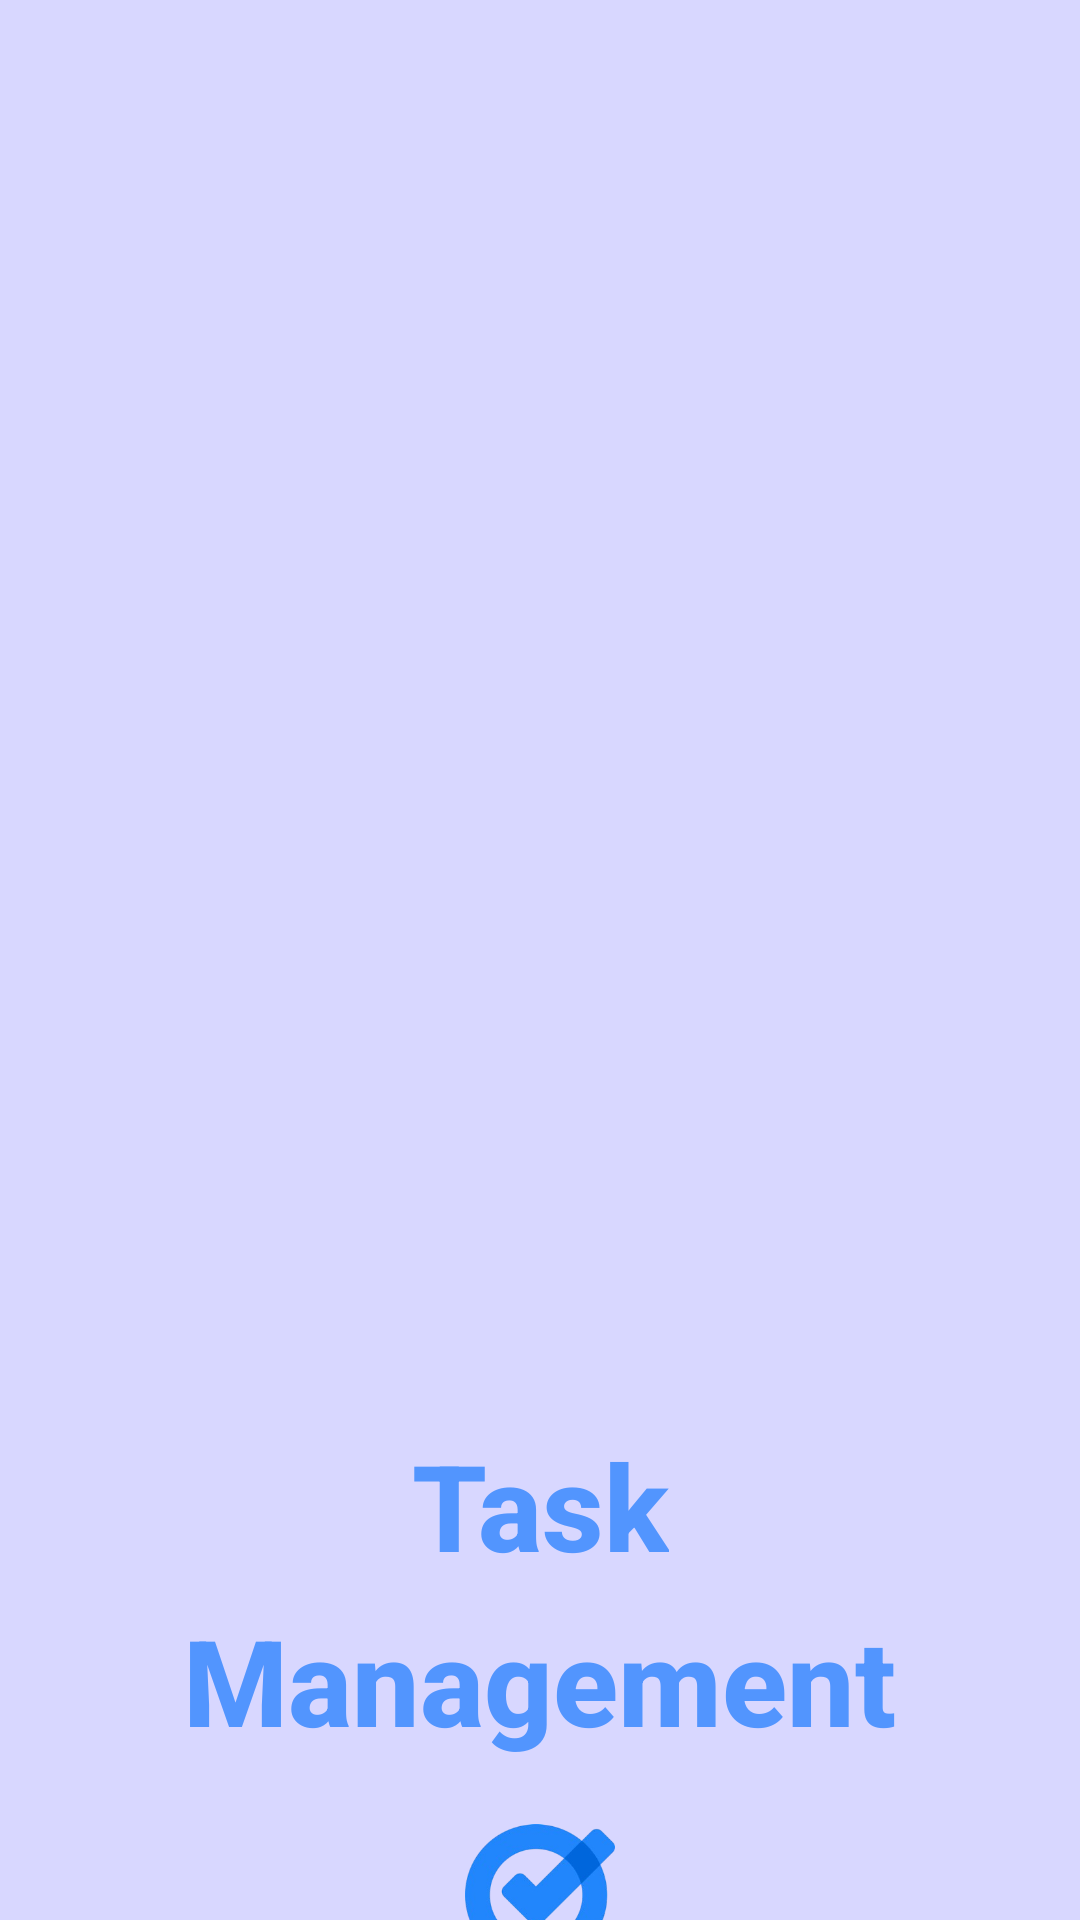

Here is an Android app screen rendered from its layout file. Give the layout XML and the strings, colors and styles it references.
<!-- AndroidManifest.xml: application theme Theme.GestionTaches -->
<!-- res/layout/activity_splash_screen.xml -->
<?xml version="1.0" encoding="utf-8"?>
    <androidx.constraintlayout.widget.ConstraintLayout xmlns:android="http://schemas.android.com/apk/res/android"
        xmlns:app="http://schemas.android.com/apk/res-auto"
        xmlns:tools="http://schemas.android.com/tools"
        android:id="@+id/main"
        android:layout_width="match_parent"
        android:layout_height="match_parent"
        android:background="@color/splash_background"
        android:orientation="vertical"
        tools:context=".SplashScreen">

        <ImageView
            android:id="@+id/imageView"
            android:layout_width="400dp"
            android:layout_height="400dp"
            android:layout_marginTop="50dp"
            android:scaleType="fitCenter"
            app:layout_constraintEnd_toEndOf="parent"
            app:layout_constraintStart_toStartOf="parent"
            app:layout_constraintTop_toTopOf="parent"
            app:srcCompat="@drawable/tasklogo" />

        <TextView
            android:id="@+id/textView"
            android:layout_width="wrap_content"
            android:layout_height="wrap_content"
            android:layout_marginTop="25dp"
            android:text="Task"
            android:textStyle="bold"
            android:fontFamily="sans-serif-medium"
            android:textSize="40sp"
            android:textColor="@color/splash_title"
            app:layout_constraintEnd_toEndOf="parent"
            app:layout_constraintStart_toStartOf="parent"
            app:layout_constraintTop_toBottomOf="@+id/imageView" />

        <TextView
            android:id="@+id/textView2"
            android:layout_marginTop="5dp"
            android:layout_width="wrap_content"
            android:layout_height="wrap_content"
            android:textSize="40sp"
            android:text="Management"
            android:textColor="@color/splash_title"
            android:textStyle="bold"
            android:fontFamily="sans-serif-medium"
            app:layout_constraintEnd_toEndOf="parent"
            app:layout_constraintHorizontal_bias="0.498"
            app:layout_constraintStart_toStartOf="parent"
            app:layout_constraintTop_toBottomOf="@+id/textView" />

        <ImageView
            android:id="@+id/imageView2"
            android:layout_width="50dp"
            android:layout_height="50dp"
            android:layout_marginTop="20dp"
            app:layout_constraintEnd_toEndOf="parent"
            app:layout_constraintStart_toStartOf="parent"
            app:layout_constraintTop_toBottomOf="@+id/textView2"
            app:srcCompat="@drawable/icon" />
    </androidx.constraintlayout.widget.ConstraintLayout>
<!-- resources referenced by this layout -->
<resources>
  <color name="splash_background">#D8D7FF</color>
  <color name="splash_title">#5295FE</color>
  <!-- drawable icon: png bitmap (drawable, 43808 bytes) -->
  <style name="Theme.GestionTaches" parent="Theme.MaterialComponents.DayNight.DarkActionBar">
          
          <item name="colorPrimary">@color/main_purple</item>
          <item name="colorPrimaryVariant">@color/main_purple</item>
          <item name="colorOnPrimary">@color/white</item>
          
          <item name="colorSecondary">@color/main_purple</item>
          <item name="colorSecondaryVariant">@color/main_purple</item>
          <item name="colorOnSecondary">@color/black</item>
          
          <item name="android:statusBarColor">?attr/colorPrimaryVariant</item>
          
      </style>
  <color name="main_purple">#9B7EBD</color>
  <color name="white">#FFFFFFFF</color>
  <color name="black">#FF000000</color>
</resources>
